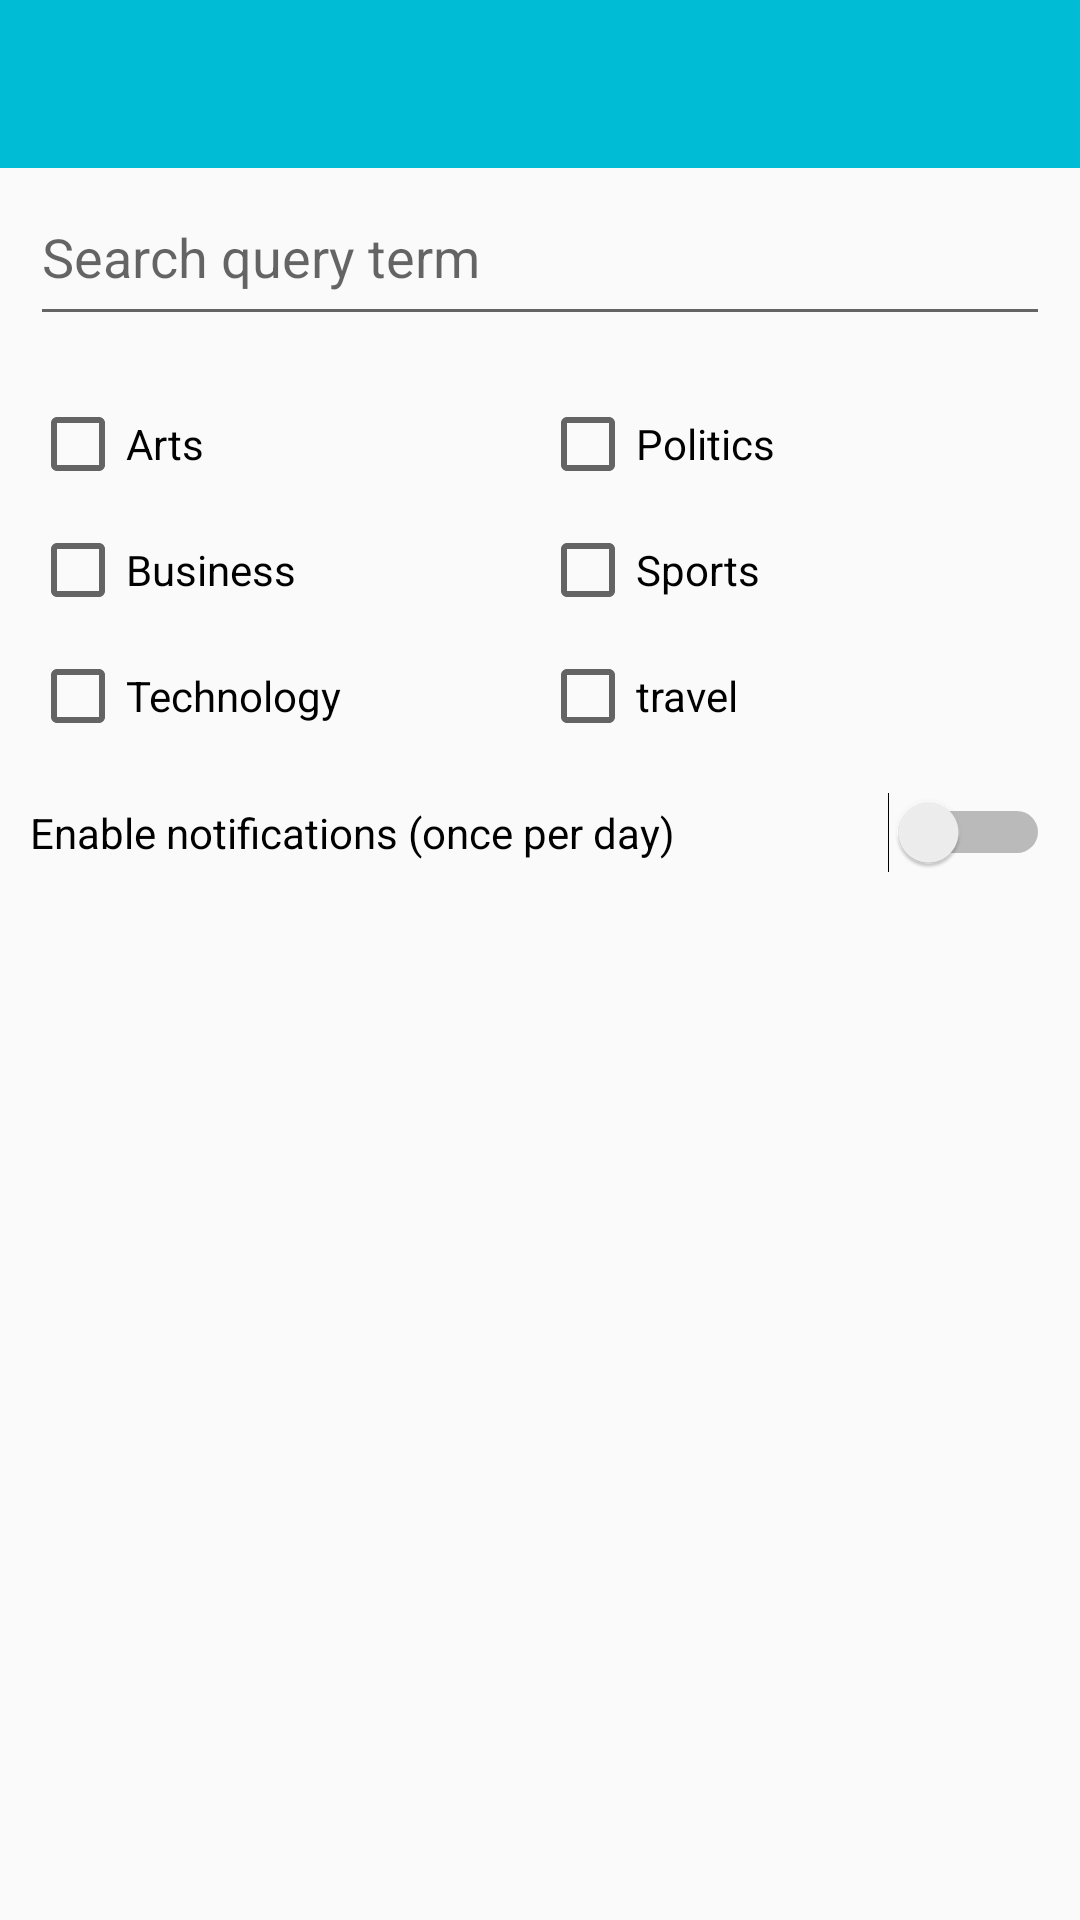

Android layout source for this screen:
<!-- AndroidManifest.xml: application theme AppTheme -->
<!-- res/layout/activity_notification.xml -->
<?xml version="1.0" encoding="utf-8"?>
<LinearLayout

    xmlns:android="http://schemas.android.com/apk/res/android"
    android:layout_width="match_parent"
    android:layout_height="match_parent"
    android:orientation="vertical"
   >


    

    <include
        layout="@layout/toolbar"
        android:layout_width="match_parent"
        android:layout_height="wrap_content" />

    
    <include
        layout="@layout/search_bar"
        android:layout_width="match_parent"
        android:layout_height="wrap_content"
        />

    
    <include
        layout="@layout/category_checkbox"
        android:layout_width="match_parent"
        android:layout_height="wrap_content" />


        <Switch
            android:id="@+id/activity_notification_sw"
            android:paddingTop="20dp"
            android:layout_width="match_parent"
            android:layout_height="wrap_content"
            android:text="Enable notifications (once per day)"
            android:padding="10dp"
            android:paddingBottom="10dp"/>


    </LinearLayout>
<!-- res/layout/toolbar.xml (included above) -->
<?xml version="1.0" encoding="utf-8"?>
<android.support.v7.widget.Toolbar xmlns:android="http://schemas.android.com/apk/res/android"
    xmlns:app="http://schemas.android.com/apk/res-auto"
    app:popupTheme="@style/PopUpTheme"
    android:id="@+id/toolbar"
    android:layout_width="match_parent"
    android:layout_height="wrap_content"
    android:theme="@style/ToolbarTheme" />
<!-- res/layout/search_bar.xml (included above) -->
<?xml version="1.0" encoding="utf-8"?>
<LinearLayout xmlns:android="http://schemas.android.com/apk/res/android"
    android:orientation="vertical" android:layout_width="match_parent"
    android:layout_height="match_parent"
    android:paddingLeft="10dp"
    android:paddingRight="10dp"
    android:paddingBottom="10dp">

    <EditText
        android:id="@+id/search_bar_et"
        android:layout_width="match_parent"
        android:layout_height="56dp"
        android:hint="Search query term"
        android:inputType="textAutoCorrect"
        />

</LinearLayout>
<!-- res/layout/category_checkbox.xml (included above) -->
<?xml version="1.0" encoding="utf-8"?>
<LinearLayout
    xmlns:android="http://schemas.android.com/apk/res/android" android:layout_width="match_parent"
    android:layout_height="match_parent">

    <LinearLayout
        android:layout_width="match_parent"
        android:layout_height="match_parent"
        android:orientation="vertical"
        android:padding="5dp"
        android:paddingBottom="10dp">


    <LinearLayout
        android:layout_width="match_parent"
        android:layout_height="wrap_content"
        android:orientation="horizontal"
        android:padding="5dp">

        <CheckBox
            android:id="@+id/category_checkbox_arts"
            android:layout_width="0dp"
            android:layout_weight="1"
            android:layout_height="wrap_content"
            android:text="Arts" />

        <CheckBox
            android:id="@+id/category_checkbox_politics"
            android:layout_width="0dp"
            android:layout_weight="1"
            android:layout_height="wrap_content"
            android:text="Politics" />
    </LinearLayout>

    <LinearLayout
        android:layout_width="match_parent"
        android:layout_height="wrap_content"
        android:orientation="horizontal"
        android:padding="5dp">

        <CheckBox
            android:id="@+id/category_checkbox_business"
            android:layout_width="0dp"
            android:layout_height="wrap_content"
            android:layout_weight="1"
            android:text="Business" />

        <CheckBox
            android:id="@+id/category_checkbox_sports"
            android:layout_width="0dp"
            android:layout_height="wrap_content"
            android:layout_weight="1"
            android:text="Sports" />
    </LinearLayout>

    <LinearLayout
        android:layout_width="match_parent"
        android:layout_height="wrap_content"
        android:orientation="horizontal"
        android:padding="5dp">

        <CheckBox
            android:id="@+id/category_checkbox_technology"
            android:layout_width="0dp"
            android:layout_weight="1"
            android:layout_height="wrap_content"
            android:text="Technology" />

        <CheckBox
            android:id="@+id/category_checkbox_travel"
            android:layout_width="0dp"
            android:layout_weight="1"
            android:layout_height="wrap_content"
            android:text="travel" />
    </LinearLayout>

    </LinearLayout>
</LinearLayout>
<!-- resources referenced by this layout -->
<resources>
  <style name="PopUpTheme" parent="Theme.AppCompat.Light.NoActionBar">
          <item name="android:background">@android:color/white</item>
      </style>
  <style name="ToolbarTheme" parent="@style/ThemeOverlay.AppCompat.Dark.ActionBar">
  
          
          <item name="android:background">@color/colorPrimary</item>
          <item name="android:textColorPrimary">@android:color/white</item>
  
      </style>
  <style name="AppTheme" parent="Theme.AppCompat.Light.NoActionBar">
          
          <item name="colorPrimary">@color/colorPrimary</item>
          <item name="colorPrimaryDark">@color/colorPrimaryDark</item>
          <item name="colorAccent">@color/colorAccent</item>
      </style>
  <color name="colorPrimary">#00BCD4</color>
  <color name="colorPrimaryDark">#0097A7</color>
  <color name="colorAccent">#FFA000</color>
</resources>
